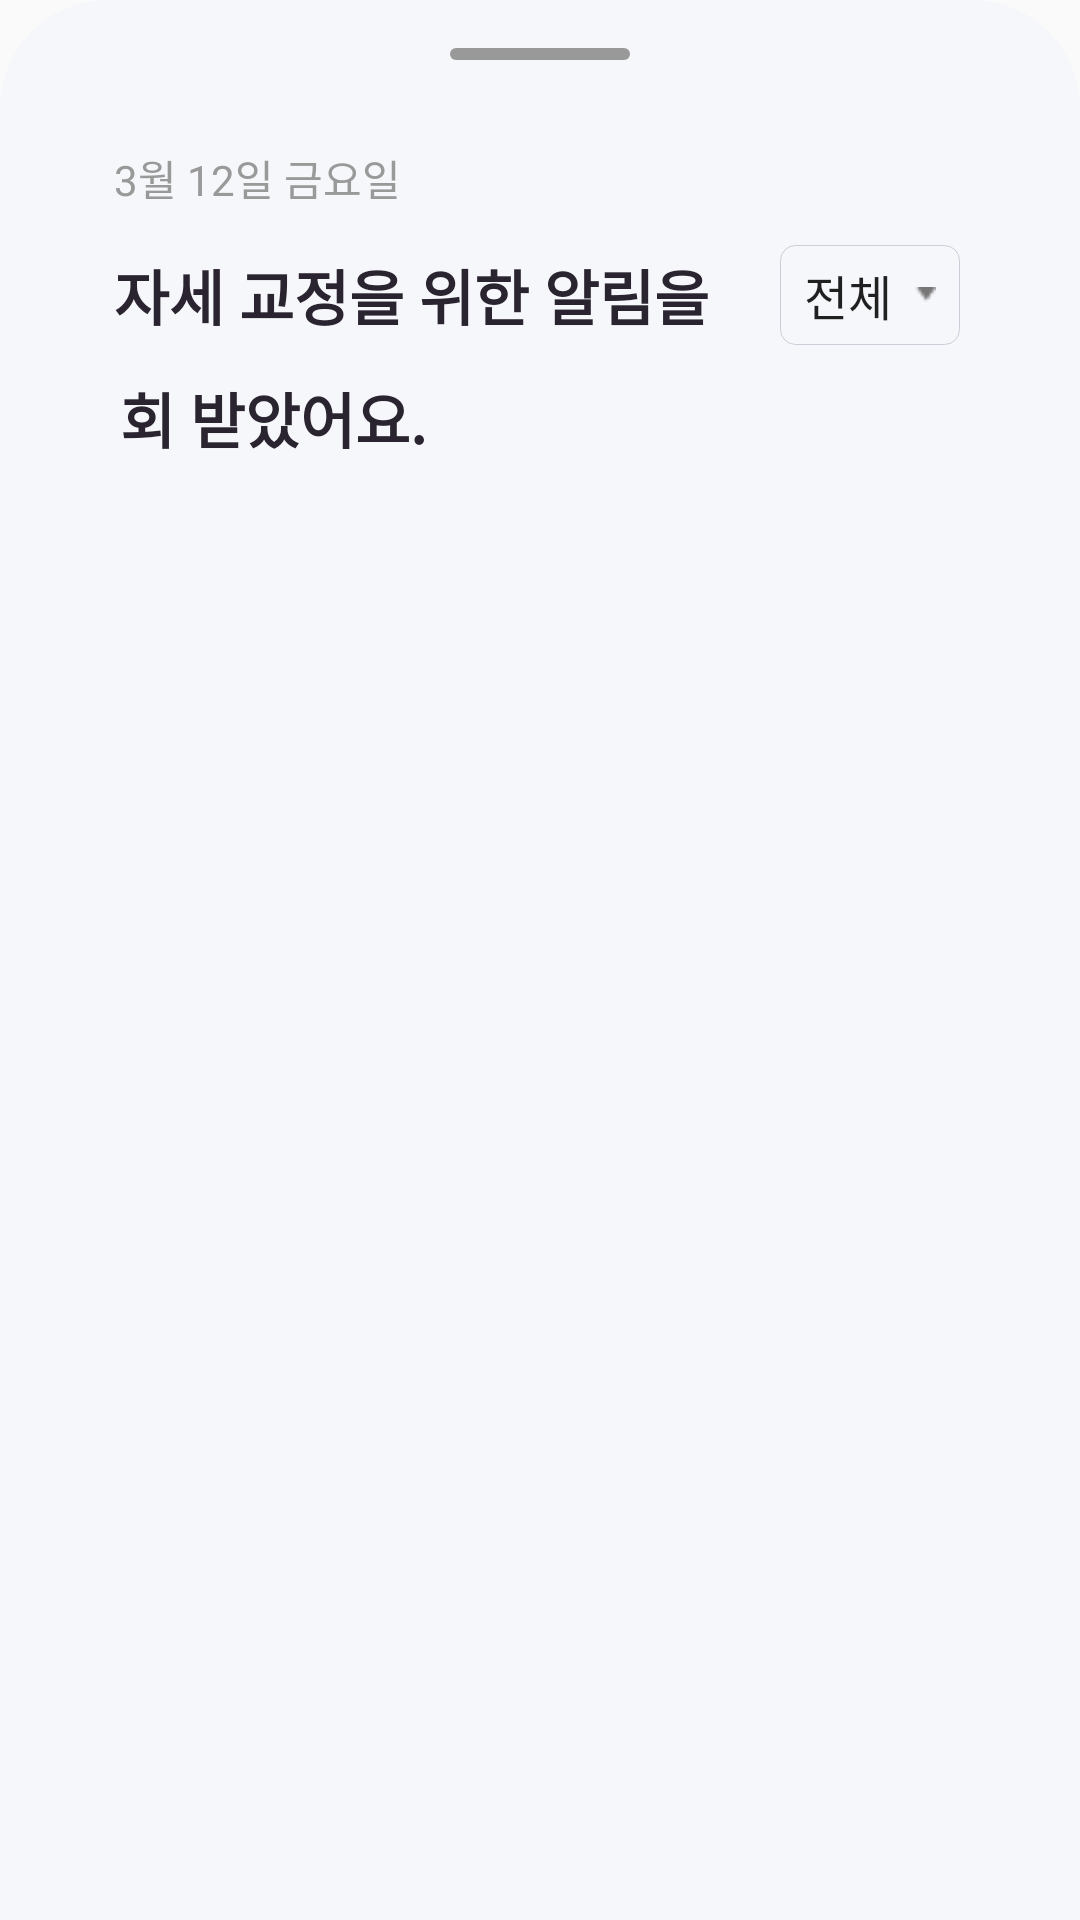

Here is an Android app screen rendered from its layout file. Give the layout XML and the strings, colors and styles it references.
<!-- AndroidManifest.xml: application theme Theme.AppCompat.Light.NoActionBar -->
<!-- res/layout/activity_bottom_sheet.xml -->
<?xml version="1.0" encoding="utf-8"?>
<androidx.constraintlayout.widget.ConstraintLayout xmlns:android="http://schemas.android.com/apk/res/android"
    xmlns:app="http://schemas.android.com/apk/res-auto"
    xmlns:tools="http://schemas.android.com/tools"
    android:layout_width="match_parent"
    android:layout_height="match_parent"
    android:background="@drawable/rounded_bottom_sheet"
    app:layout_behavior="com.google.android.material.bottomsheet.BottomSheetBehavior"
    >

    <View
        android:layout_width="60dp"
        android:layout_height="4dp"
        android:background="@drawable/rounded_gray"
        app:layout_constraintTop_toTopOf="parent"
        app:layout_constraintStart_toStartOf="parent"
        app:layout_constraintEnd_toEndOf="parent"
        android:layout_marginTop="16dp"
        />

    <TextView
        android:id="@+id/calendar_date"
        android:layout_width="wrap_content"
        android:layout_height="wrap_content"
        android:text="3월 12일 금요일"
        android:textColor="@color/medium_gray"
        android:textSize="14sp"
        app:layout_constraintTop_toTopOf="parent"
        app:layout_constraintStart_toStartOf="parent"
        android:layout_marginTop="49dp"
        android:layout_marginStart="38dp"
        />

    <TextView
        android:id="@+id/calendar_title1"
        android:layout_width="wrap_content"
        android:layout_height="wrap_content"
        android:text="자세 교정을 위한 알림을"
        android:textSize="20sp"
        android:textStyle="bold"
        android:textColor="@color/main_black"
        app:layout_constraintTop_toBottomOf="@+id/calendar_date"
        app:layout_constraintStart_toStartOf="parent"
        android:layout_marginTop="14dp"
        android:layout_marginStart="38dp"
        />

    <TextView
        android:id="@+id/calendar_count"
        android:layout_width="wrap_content"
        android:layout_height="wrap_content"
        android:text=""
        android:textColor="@color/main"
        android:textStyle="bold"
        android:textSize="32sp"
        app:layout_constraintTop_toBottomOf="@+id/calendar_title1"
        app:layout_constraintStart_toStartOf="@+id/calendar_title1"
        android:layout_marginTop="2dp"/>

    <TextView
        android:layout_width="wrap_content"
        android:layout_height="wrap_content"
        android:text="회 받았어요."
        android:textSize="20sp"
        android:textStyle="bold"
        android:textColor="@color/main_black"
        app:layout_constraintStart_toEndOf="@+id/calendar_count"
        app:layout_constraintBottom_toBottomOf="@+id/calendar_count"
        android:layout_marginStart="2dp"
        android:layout_marginBottom="4dp"/>

    <Spinner
        style="@style/Widget.My.Spinner"
        android:id="@+id/option_spinner"
        android:layout_width="60dp"
        android:layout_height="wrap_content"
        android:entries="@array/options_array"
        android:spinnerMode="dropdown"
        android:background="@drawable/rounded_gray_line"
        app:layout_constraintEnd_toEndOf="parent"
        android:layout_marginEnd="40dp"
        android:paddingVertical="5dp"
        android:paddingHorizontal="0dp"
        app:layout_constraintTop_toTopOf="@id/calendar_title1"
        app:layout_constraintBottom_toBottomOf="@id/calendar_title1"/>


    <androidx.recyclerview.widget.RecyclerView
        android:id="@+id/rv_bottom_item"
        android:layout_width="match_parent"
        android:layout_height="wrap_content"
        app:layoutManager="androidx.recyclerview.widget.LinearLayoutManager"
        app:layout_constraintTop_toBottomOf="@+id/calendar_count"
        app:layout_constraintEnd_toEndOf="parent"
        app:layout_constraintStart_toStartOf="parent"
        app:spanCount="1"
        tools:listitem="@layout/bottom_sheet_item"
        android:layout_marginHorizontal="20dp"
        android:layout_marginTop="16dp"/>

</androidx.constraintlayout.widget.ConstraintLayout>
<!-- res/layout/bottom_sheet_item.xml (included above) -->
<?xml version="1.0" encoding="utf-8"?>
<androidx.constraintlayout.widget.ConstraintLayout xmlns:android="http://schemas.android.com/apk/res/android"
    android:layout_width="match_parent"
    android:layout_height="wrap_content"
    xmlns:app="http://schemas.android.com/apk/res-auto"
    android:background="@drawable/rounded_count"
    android:layout_marginBottom="8dp">

    <ImageView
        android:id="@+id/count_img"
        android:layout_width="30dp"
        android:layout_height="30dp"
        android:src="@drawable/bad_face"
        app:layout_constraintTop_toTopOf="parent"
        app:layout_constraintBottom_toBottomOf="parent"
        app:layout_constraintStart_toStartOf="parent"
        android:layout_marginStart="28dp"
        android:layout_marginVertical="18dp" />

    <TextView
        android:id="@+id/count_time"
        android:layout_width="wrap_content"
        android:layout_height="wrap_content"
        android:text="17:05"
        android:textSize="12sp"
        android:textColor="@color/medium_gray"
        app:layout_constraintTop_toTopOf="parent"
        app:layout_constraintStart_toEndOf="@+id/count_img"
        android:layout_marginStart="25dp"
        android:layout_marginTop="12dp"
        />

    <TextView
        android:id="@+id/count_explain"
        android:layout_width="wrap_content"
        android:layout_height="wrap_content"
        android:text="화면과 너무 가까워요."
        android:textSize="14sp"
        android:textStyle="bold"
        android:textColor="@color/main_black"
        app:layout_constraintTop_toBottomOf="@+id/count_time"
        app:layout_constraintStart_toStartOf="@+id/count_time"
        android:layout_marginTop="4dp"
        android:layout_marginBottom="16dp" />

</androidx.constraintlayout.widget.ConstraintLayout>
<!-- resources referenced by this layout -->
<resources>
  <string-array name="options_array">
          <item>전체</item>
          <item>목</item>
          <item>눈</item>
      </string-array>
  <color name="main">#B23FFF</color>
  <color name="main_black">#2A2330</color>
  <color name="medium_gray">#999999</color>
  <!-- drawable bad_face: png bitmap (drawable, 2802 bytes) -->
  <!-- drawable rounded_bottom_sheet (drawable) -->
  <?xml version="1.0" encoding="utf-8"?>
  <shape xmlns:android="http://schemas.android.com/apk/res/android"
      android:shape="rectangle">
      <solid android:color="@color/background" />
      <corners
          android:topLeftRadius="36dp"
          android:topRightRadius="36dp" />
  
  </shape>
  <!-- drawable rounded_count (drawable) -->
  <?xml version="1.0" encoding="utf-8"?>
  <shape xmlns:android="http://schemas.android.com/apk/res/android">
      <corners android:radius="32dp"/> 
      <solid android:color="@color/white"/>
      <stroke android:color="@color/gray" android:width="0.4dp"/>
  </shape>
  <!-- drawable rounded_gray (drawable) -->
  <?xml version="1.0" encoding="utf-8"?>
  <shape xmlns:android="http://schemas.android.com/apk/res/android">
      <corners android:radius="32dp"/> 
      <solid android:color="@color/medium_gray"/>
  </shape>
  <!-- drawable rounded_gray_line (drawable) -->
  <?xml version="1.0" encoding="utf-8"?>
  <layer-list xmlns:android="http://schemas.android.com/apk/res/android">
      
      <item android:id="@android:id/background">
          <shape android:shape="rectangle">
              <corners android:radius="5dp"/> 
              <stroke android:color="@color/gray" android:width="0.4dp"/>
          </shape>
      </item>
      
      <item
          android:gravity="right|center_vertical"
          android:right="8dp">
          <bitmap
              android:src="@drawable/ic_arrow_drop_down"
              android:gravity="right|center_vertical" />
      </item>
  </layer-list>
  <color name="background">#F6F7FA</color>
  <color name="white">#FFFFFFFF</color>
  <color name="gray">#CBCDD8</color>
  <!-- drawable ic_arrow_drop_down: png bitmap (drawable, 216 bytes) -->
</resources>
